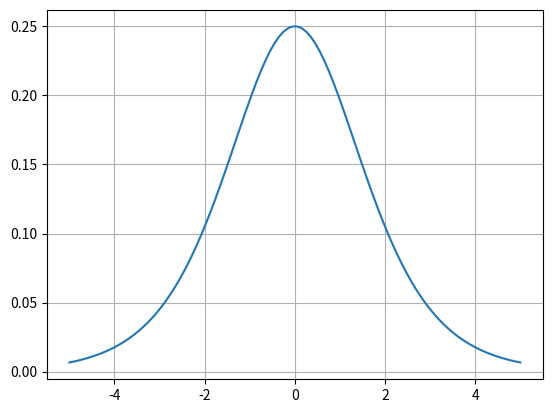

Generate this figure with matplotlib:
# シグモイド関数を微分(python sigmoid-differential.py)
import numpy as np
import matplotlib.pyplot as plt
# f'(x) = f(x) * (1 - f(x))
def grad_sigmoid(x): # 微分後のsigmoid関数を定義
    sigmoid = 1 / (1 + np.exp(-x))
    return sigmoid * (1 - sigmoid)
    # return np.exp(-x) / (1 + np.exp(-x)) ** 2

x = np.linspace(-5, 5, 100)
y = grad_sigmoid(x)

fig = plt.figure()
ax = fig.add_subplot(111)
ax.plot(x, y)
plt.grid()
plt.show()
